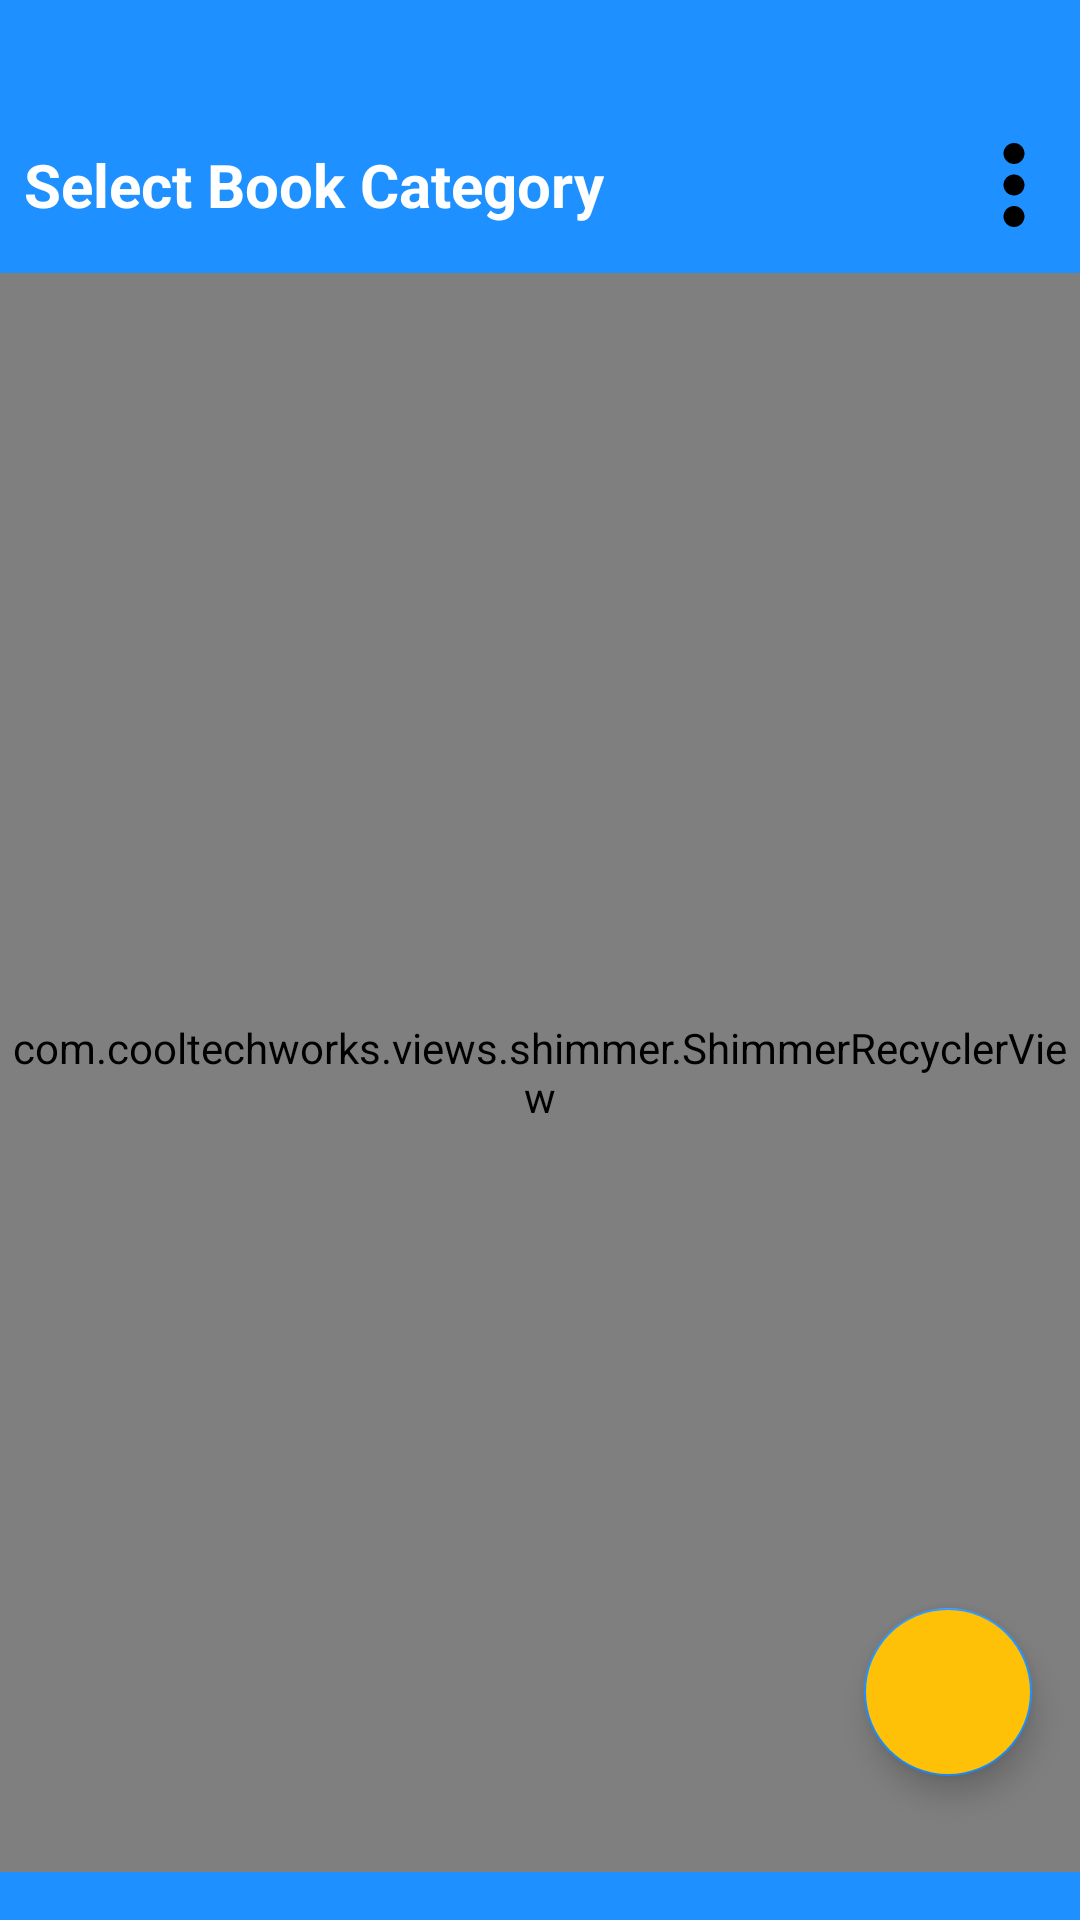

This screen was rendered from an Android layout file. Write that file and the resources it references.
<!-- AndroidManifest.xml: application theme Theme.RamgLibrary -->
<!-- res/layout/fragment_home.xml -->
<?xml version="1.0" encoding="utf-8"?>
<androidx.constraintlayout.widget.ConstraintLayout xmlns:android="http://schemas.android.com/apk/res/android"
    xmlns:app="http://schemas.android.com/apk/res-auto"
    xmlns:tools="http://schemas.android.com/tools"
    android:layout_width="match_parent"
    android:layout_height="match_parent"
    android:background="@color/main"
    tools:context=".fragments.home.HomeFragment">


    <com.google.android.material.imageview.ShapeableImageView
        android:id="@+id/homeOptionsMenu"
        android:layout_width="28dp"
        android:layout_height="42dp"
        android:layout_marginTop="48dp"
        android:layout_marginEnd="8dp"
        android:src="@drawable/ic_menu"
        app:layout_constraintBottom_toBottomOf="@+id/textView7"
        app:layout_constraintEnd_toEndOf="parent"
        app:layout_constraintTop_toTopOf="parent" />

    <com.google.android.material.textview.MaterialTextView
        android:id="@+id/textView7"
        android:layout_width="wrap_content"
        android:layout_height="wrap_content"
        android:layout_marginStart="8dp"
        android:layout_marginTop="48dp"
        android:text="Select Book Category"
        android:textColor="@color/white"
        android:textSize="20sp"
        android:textStyle="bold"
        app:layout_constraintStart_toStartOf="parent"
        app:layout_constraintTop_toTopOf="parent" />

    <com.google.android.material.floatingactionbutton.FloatingActionButton
        android:id="@+id/fabAdd"
        android:layout_width="wrap_content"
        android:layout_height="wrap_content"
        android:layout_marginEnd="16dp"
        android:layout_marginBottom="48dp"
        android:backgroundTint="@color/yellow"
        android:clickable="true"
        android:focusable="true"
        android:src="@drawable/ic_add"
        app:layout_constraintBottom_toBottomOf="parent"
        app:layout_constraintEnd_toEndOf="parent" />

    <com.cooltechworks.views.shimmer.ShimmerRecyclerView
        android:id="@+id/shimmerRecyclerView"
        android:layout_width="0dp"
        android:layout_height="0dp"
        android:layout_marginTop="16dp"
        android:layout_marginBottom="16dp"
        android:orientation="vertical"
        app:layoutManager="androidx.recyclerview.widget.GridLayoutManager"
        app:layout_constraintBottom_toBottomOf="parent"
        app:layout_constraintEnd_toEndOf="parent"
        app:layout_constraintStart_toStartOf="parent"
        app:layout_constraintTop_toBottomOf="@+id/textView7"
        app:shimmer_demo_angle="20"
        app:shimmer_demo_child_count="6"
        app:shimmer_demo_grid_child_count="2"
        app:shimmer_demo_layout="@layout/shimmer_home"
        app:shimmer_demo_layout_manager_type="grid"
        app:spanCount="2"
        tools:listitem="@layout/home_row" />

</androidx.constraintlayout.widget.ConstraintLayout>
<!-- res/layout/shimmer_home.xml (included above) -->
<?xml version="1.0" encoding="utf-8"?>
<LinearLayout xmlns:android="http://schemas.android.com/apk/res/android"
    xmlns:app="http://schemas.android.com/apk/res-auto"
    android:layout_width="wrap_content"
    android:layout_height="wrap_content"
    android:orientation="horizontal"
    android:baselineAligned="false">

    <LinearLayout
        android:layout_width="wrap_content"
        android:layout_height="wrap_content"
        android:layout_weight="1"
        android:orientation="vertical"
        android:padding="8dp">

        <com.google.android.material.card.MaterialCardView
            android:layout_width="150dp"
            android:layout_height="160dp"
            android:layout_marginTop="5dp"
            app:cardBackgroundColor="@color/colorLightGray"
            app:cardCornerRadius="8dp"
            app:cardElevation="0dp"
            app:cardUseCompatPadding="false" />

        <com.google.android.material.card.MaterialCardView
            android:layout_width="150dp"
            android:layout_height="8dp"
            android:layout_marginTop="5dp"
            app:cardBackgroundColor="@color/colorLightGray"
            app:cardCornerRadius="32dp"
            app:cardElevation="0dp"
            app:cardUseCompatPadding="false" />

    </LinearLayout>

</LinearLayout>
<!-- res/layout/home_row.xml (included above) -->
<?xml version="1.0" encoding="utf-8"?>
<androidx.cardview.widget.CardView xmlns:android="http://schemas.android.com/apk/res/android"
    xmlns:tools="http://schemas.android.com/tools"
    android:layout_width="wrap_content"
    android:layout_height="wrap_content"
    xmlns:app="http://schemas.android.com/apk/res-auto"
    app:cardElevation="10dp"
    android:padding="8dp"
    android:layout_margin="8dp"
    app:cardCornerRadius="10dp">

    <androidx.constraintlayout.widget.ConstraintLayout
        android:layout_width="wrap_content"
        android:layout_height="wrap_content">

        <androidx.appcompat.widget.AppCompatImageView
            android:id="@+id/categoryImageView"
            android:layout_width="200dp"
            android:layout_height="180dp"
            android:layout_marginStart="4dp"
            android:layout_marginTop="4dp"
            app:layout_constraintStart_toStartOf="parent"
            app:layout_constraintTop_toTopOf="parent"
            tools:srcCompat="@tools:sample/avatars" />

        <com.google.android.material.textview.MaterialTextView
            android:id="@+id/categoryNameTv"
            android:layout_width="match_parent"
            android:layout_height="wrap_content"
            android:layout_marginStart="8dp"
            android:layout_marginTop="8dp"
            android:background="#7000"
            android:text="TextView"
            android:textColor="@color/black"
            android:textSize="20sp"
            android:textStyle="bold"
            app:layout_constraintStart_toStartOf="@+id/categoryImageView"
            app:layout_constraintTop_toBottomOf="@+id/categoryImageView" />

        
    </androidx.constraintlayout.widget.ConstraintLayout>
</androidx.cardview.widget.CardView>
<!-- resources referenced by this layout -->
<resources>
  <color name="black">#FF000000</color>
  <color name="colorLightGray">#d3d3d3</color>
  <color name="main">#1E90FF</color>
  <color name="white">#FFFFFFFF</color>
  <color name="yellow">#FFC107</color>
  <!-- drawable ic_menu (drawable) -->
  <vector xmlns:android="http://schemas.android.com/apk/res/android"
      android:width="50dp"
      android:height="50dp"
      android:viewportWidth="515.555"
      android:viewportHeight="515.555">
    <path
        android:fillColor="#FF000000"
        android:pathData="m303.347,18.875c25.167,25.167 25.167,65.971 0,91.138s-65.971,25.167 -91.138,0 -25.167,-65.971 0,-91.138c25.166,-25.167 65.97,-25.167 91.138,0"/>
    <path
        android:fillColor="#FF000000"
        android:pathData="m303.347,212.209c25.167,25.167 25.167,65.971 0,91.138s-65.971,25.167 -91.138,0 -25.167,-65.971 0,-91.138c25.166,-25.167 65.97,-25.167 91.138,0"/>
    <path
        android:fillColor="#FF000000"
        android:pathData="m303.347,405.541c25.167,25.167 25.167,65.971 0,91.138s-65.971,25.167 -91.138,0 -25.167,-65.971 0,-91.138c25.166,-25.167 65.97,-25.167 91.138,0"/>
  </vector>
  <style name="Theme.RamgLibrary" parent="Theme.MaterialComponents.DayNight.NoActionBar">
          
          <item name="colorPrimary">@color/main</item>
          <item name="colorPrimaryVariant">@color/main</item>
          <item name="colorOnPrimary">@color/white</item>
          
          <item name="colorSecondary">@color/main</item>
          <item name="colorSecondaryVariant">@color/main</item>
          <item name="colorOnSecondary">@color/black</item>
          
          <item name="android:statusBarColor" tools:targetApi="l">?attr/colorPrimaryVariant</item>
          
      </style>
</resources>
